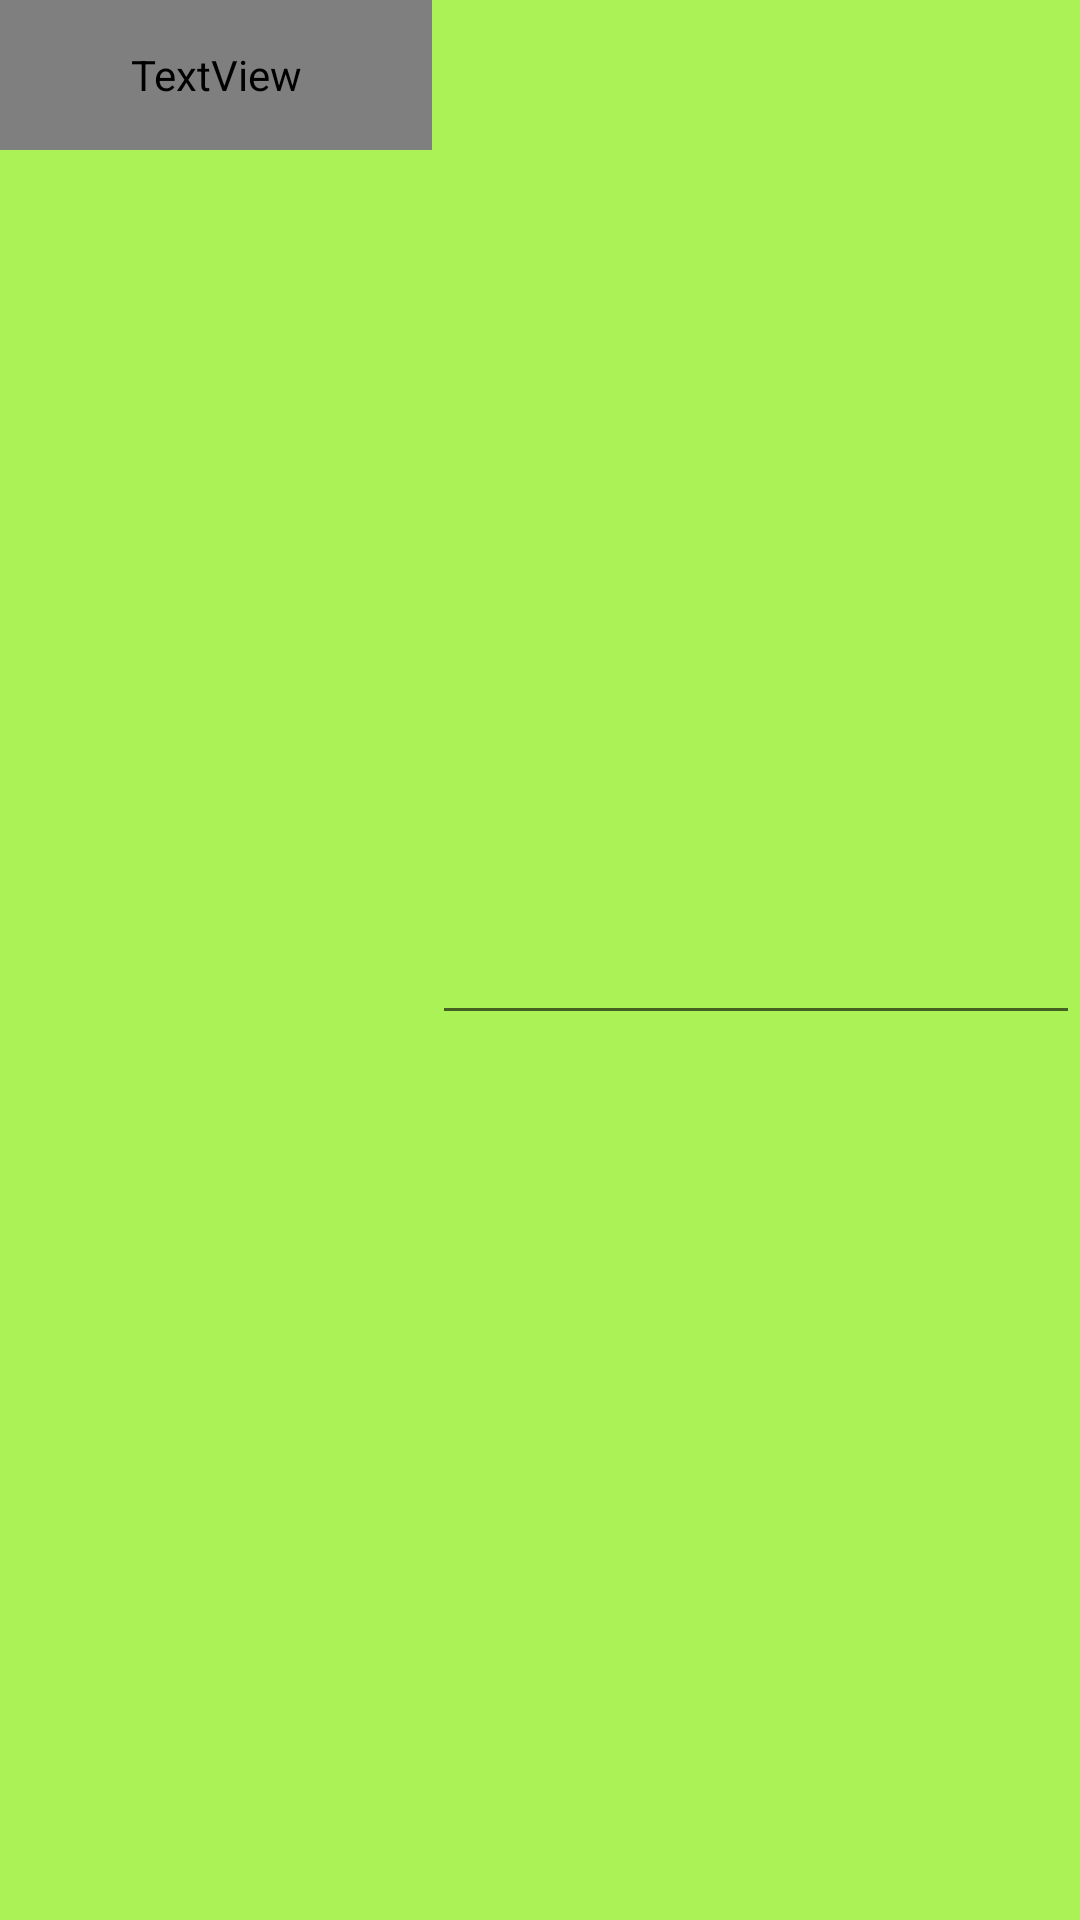

Here is an Android app screen rendered from its layout file. Give the layout XML and the strings, colors and styles it references.
<!-- AndroidManifest.xml: application theme Theme.SberSchoolLesson7HWK -->
<!-- res/layout/activity_second_main_item.xml -->
<?xml version="1.0" encoding="utf-8"?>
<LinearLayout xmlns:android="http://schemas.android.com/apk/res/android"
    android:layout_width="match_parent"
    android:layout_height="wrap_content"
    android:background="#aaf255"
    android:orientation="vertical">

    <LinearLayout
        android:layout_width="match_parent"
        android:layout_height="match_parent"
        android:orientation="horizontal">

        <TextView
            android:id="@+id/value_name_tint"
            android:layout_width="0dp"
            android:layout_height="50dp"
            android:layout_weight="1"
            android:fontFamily="@font/evolventaboldoblique"
            android:gravity="center"
            android:textColor="@color/black"
            android:textSize="15sp"
            android:textStyle="bold" />

        <EditText
            android:id="@+id/value_unit"
            android:layout_width="0dp"
            android:layout_height="50dp"
            android:layout_gravity="center"
            android:layout_weight="1.5"
            android:digits="1234567890."
            android:gravity="center"
            android:inputType="numberDecimal"
            android:textColor="@color/black"
            android:textSize="15sp"
            android:textStyle="bold" />
    </LinearLayout>

</LinearLayout>
<!-- resources referenced by this layout -->
<resources>
  <color name="black">#FF000000</color>
  <style name="Theme.SberSchoolLesson7HWK" parent="Theme.MaterialComponents.DayNight.DarkActionBar">
          
          <item name="colorPrimary">@color/purple_500</item>
          <item name="colorPrimaryVariant">@color/purple_700</item>
          <item name="colorOnPrimary">@color/white</item>
          
          <item name="colorSecondary">@color/teal_200</item>
          <item name="colorSecondaryVariant">@color/teal_700</item>
          <item name="colorOnSecondary">@color/black</item>
          
          <item name="android:statusBarColor" tools:targetApi="l">?attr/colorPrimaryVariant</item>
          
      </style>
  <color name="purple_500">#61d800</color>
  <color name="purple_700">#008b00</color>
  <color name="white">#FFFFFFFF</color>
  <color name="teal_200">#09AF00</color>
  <color name="teal_700">#FF018786</color>
</resources>
